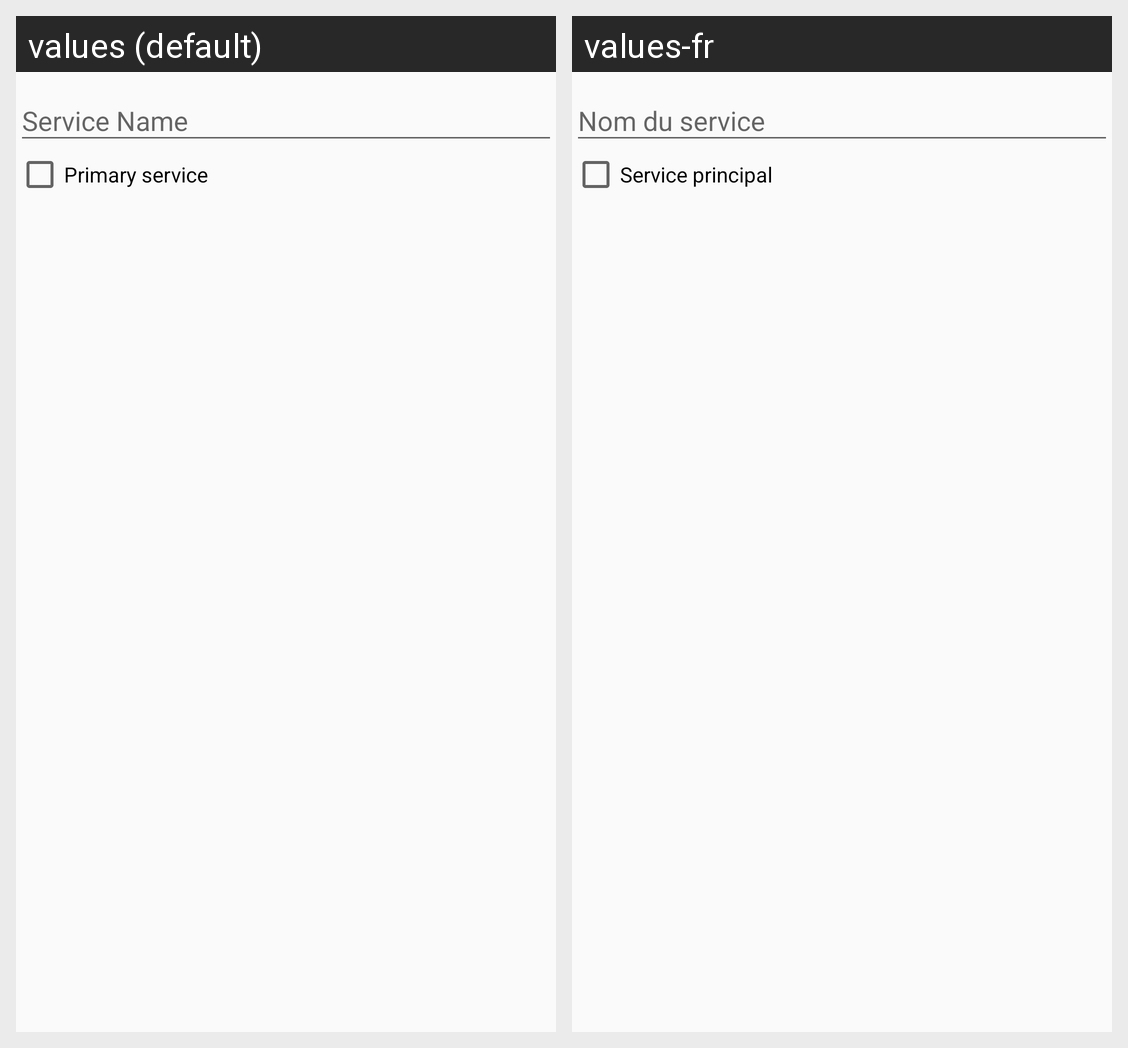

Here is an Android app screen in its default locale and in the app's own translations. Write out the translated-string differences for the strings that appear on this screen.
Android screen res/layout/fragment_service_configuration.xml rendered under 2 locales, left to right: values (default), values-fr. Device: Nexus 5 (rendered at 1080×1920; each locale shown at half size, 540×960, under a caption strip naming it); theme AppTheme.
Strings drawn on this screen, with the default value and each locale's value (text and hints the layout hard-codes, and strings that could not be matched under every locale, appear in the picture but are not listed):

service_configuration_name
  values: Service Name
  values-fr: Nom du service

service_configuration_primary_service
  values: Primary service
  values-fr: Service principal
